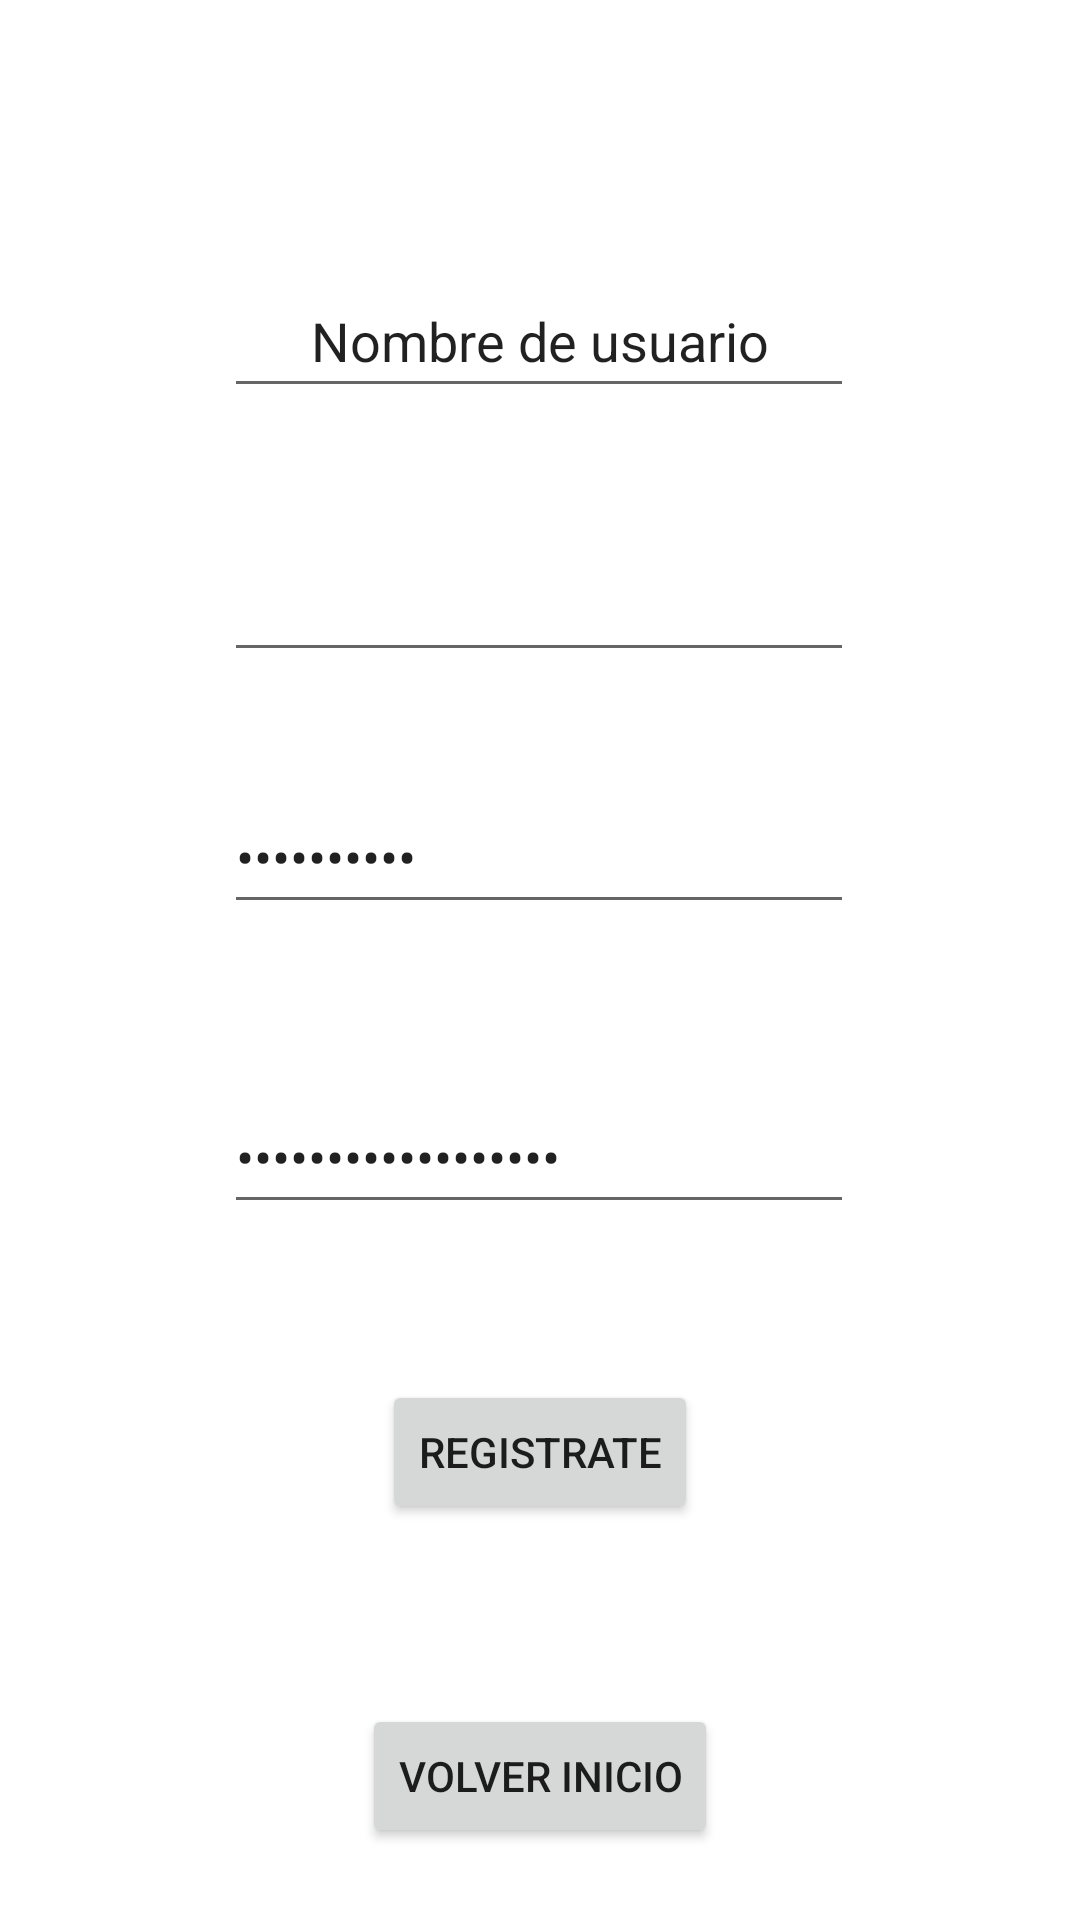

Reconstruct the res/layout file that produces this screen, plus the resources it refers to.
<!-- AndroidManifest.xml: application theme Theme.MovilesSAJA -->
<!-- res/layout/registrarse.xml -->
<?xml version="1.0" encoding="utf-8"?>
<androidx.constraintlayout.widget.ConstraintLayout xmlns:android="http://schemas.android.com/apk/res/android"
    xmlns:app="http://schemas.android.com/apk/res-auto"
    xmlns:tools="http://schemas.android.com/tools"
    android:layout_width="match_parent"
    android:layout_height="match_parent"
    tools:context=".RegistrarseActivity">

    <EditText
        android:id="@+id/editTextTextPersonName"
        android:layout_width="wrap_content"
        android:layout_height="wrap_content"
        android:layout_marginTop="88dp"
        android:ems="10"
        android:inputType="textPersonName"
        android:minHeight="48dp"
        android:text="Nombre de usuario"
        android:textAlignment="center"
        app:layout_constraintEnd_toEndOf="parent"
        app:layout_constraintHorizontal_bias="0.497"
        app:layout_constraintStart_toStartOf="parent"
        app:layout_constraintTop_toTopOf="parent" />

    <EditText
        android:id="@+id/editTextTextEmailAddress"
        android:layout_width="wrap_content"
        android:layout_height="wrap_content"
        android:layout_marginTop="40dp"
        android:ems="10"
        android:inputType="textEmailAddress"
        android:minHeight="48dp"
        app:layout_constraintEnd_toEndOf="parent"
        app:layout_constraintHorizontal_bias="0.497"
        app:layout_constraintStart_toStartOf="parent"
        app:layout_constraintTop_toBottomOf="@+id/editTextTextPersonName"
        tools:ignore="SpeakableTextPresentCheck" />

    <EditText
        android:id="@+id/editTextTextPassword"
        android:layout_width="wrap_content"
        android:layout_height="wrap_content"
        android:layout_marginTop="36dp"
        android:ems="10"
        android:inputType="textPassword"
        android:minHeight="48dp"
        android:text="Contraseña"
        app:layout_constraintEnd_toEndOf="parent"
        app:layout_constraintHorizontal_bias="0.497"
        app:layout_constraintStart_toStartOf="parent"
        app:layout_constraintTop_toBottomOf="@+id/editTextTextEmailAddress" />

    <EditText
        android:id="@+id/editTextTextPassword3"
        android:layout_width="wrap_content"
        android:layout_height="wrap_content"
        android:layout_marginTop="52dp"
        android:ems="10"
        android:inputType="textPassword"
        android:minHeight="48dp"
        android:text="Repetir contraseña"
        app:layout_constraintEnd_toEndOf="parent"
        app:layout_constraintHorizontal_bias="0.497"
        app:layout_constraintStart_toStartOf="parent"
        app:layout_constraintTop_toBottomOf="@+id/editTextTextPassword" />

    <Button
        android:id="@+id/button2"
        android:layout_width="wrap_content"
        android:layout_height="wrap_content"
        android:layout_marginTop="52dp"
        android:text="REGISTRATE"
        app:layout_constraintEnd_toEndOf="parent"
        app:layout_constraintStart_toStartOf="parent"
        app:layout_constraintTop_toBottomOf="@+id/editTextTextPassword3" />

    <Button
        android:id="@+id/button5"
        android:layout_width="wrap_content"
        android:layout_height="wrap_content"
        android:layout_marginTop="36dp"
        android:text="VOLVER INICIO"
        app:layout_constraintBottom_toBottomOf="parent"
        app:layout_constraintEnd_toEndOf="parent"
        app:layout_constraintStart_toStartOf="parent"
        app:layout_constraintTop_toBottomOf="@+id/button2" />

</androidx.constraintlayout.widget.ConstraintLayout>
<!-- resources referenced by this layout -->
<resources>
  <style name="Theme.MovilesSAJA" parent="Theme.MaterialComponents.DayNight.DarkActionBar">
          
          <item name="colorPrimary">@color/purple_500</item>
          <item name="colorPrimaryVariant">@color/purple_700</item>
          <item name="colorOnPrimary">@color/white</item>
          
          <item name="colorSecondary">@color/teal_200</item>
          <item name="colorSecondaryVariant">@color/teal_700</item>
          <item name="colorOnSecondary">@color/black</item>
          
          <item name="android:statusBarColor" tools:targetApi="l">?attr/colorPrimaryVariant</item>
          
      </style>
  <!-- not gathered from this repository: default colours our renderer supplied (Android Studio template values) -->
  <color name="purple_500">#FF6200EE</color>
  <color name="purple_700">#FF3700B3</color>
  <color name="teal_200">#FF03DAC5</color>
  <color name="teal_700">#FF018786</color>
  <color name="black">#FF000000</color>
  <color name="white">#FFFFFFFF</color>
</resources>
